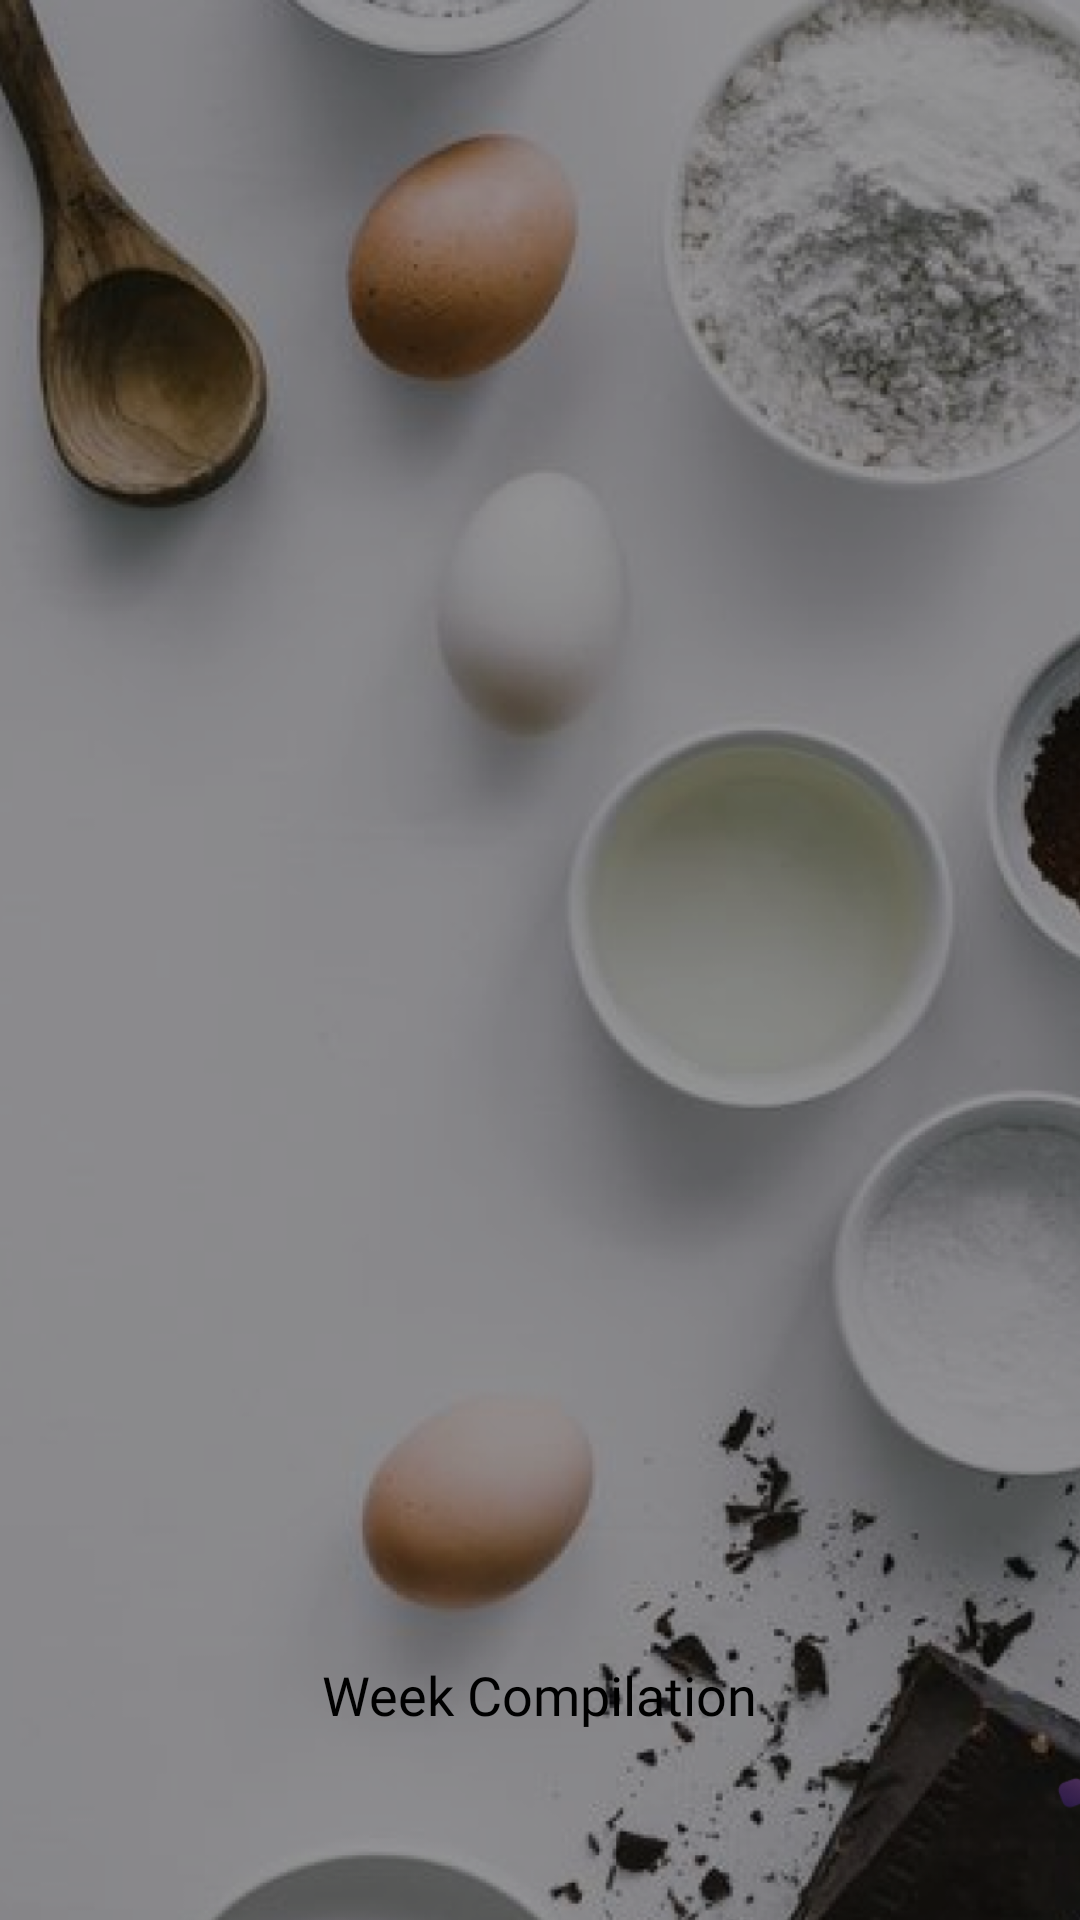

Reconstruct the res/layout file that produces this screen, plus the resources it refers to.
<!-- AndroidManifest.xml: application theme Theme.CH -->
<!-- res/layout/activity_week_com.xml -->
<?xml version="1.0" encoding="utf-8"?>
<RelativeLayout xmlns:android="http://schemas.android.com/apk/res/android"
    xmlns:app="http://schemas.android.com/apk/res-auto"
    xmlns:tools="http://schemas.android.com/tools"
    android:layout_width="match_parent"
    android:layout_height="match_parent"
    tools:context=".WeekComActivity">
    <ImageView
        android:id="@+id/activity_main__background"
        android:layout_width="match_parent"
        android:layout_height="match_parent"
        android:scaleType="centerCrop"
        android:src="@drawable/activity_week_com_background" />

    <androidx.viewpager.widget.ViewPager
        android:id="@+id/ViewPager"
        android:layout_width="wrap_content"
        android:layout_height="wrap_content"
        android:layout_centerInParent="true"
        android:clipToPadding="false"
        android:foregroundGravity="center"
        android:overScrollMode="never" />

    <TextView
        android:id="@+id/activity_main__info"
        style="@style/Widget.MaterialComponents.TextView"
        android:layout_width="309dp"
        android:layout_height="50dp"
        android:layout_alignParentBottom="true"
        android:layout_centerHorizontal="true"
        android:layout_marginBottom="50dp"
        android:background="@drawable/round"
        android:fontFamily="@font/adamina"
        android:gravity="center"
        android:text="Week Compilation"
        android:textColor="@color/black"
        android:textSize="18sp" />
</RelativeLayout>
<!-- resources referenced by this layout -->
<resources>
  <!-- drawable activity_week_com_background: png bitmap (drawable-xxhdpi, 418607 bytes) -->
  <style name="Theme.CH" parent="Theme.MaterialComponents.DayNight.NoActionBar">
          
          <item name="colorPrimary">@color/purple_500</item>
          <item name="colorPrimaryVariant">@color/purple_700</item>
          <item name="colorOnPrimary">@color/white</item>
          
          <item name="colorSecondary">@color/teal_200</item>
          <item name="colorSecondaryVariant">@color/teal_700</item>
          <item name="colorOnSecondary">@color/black</item>
          
          <item name="android:statusBarColor" tools:targetApi="l">?attr/colorPrimaryVariant</item>
          
          <item name="android:windowFullscreen">true</item>
          <item name="android:windowContentOverlay">@null</item>
          <item name="android:windowNoTitle">true</item>
      </style>
  <!-- not gathered from this repository: default colours our renderer supplied (Android Studio template values) -->
  <color name="purple_500">#FF6200EE</color>
  <color name="purple_700">#FF3700B3</color>
  <color name="teal_200">#FF03DAC5</color>
  <color name="teal_700">#FF018786</color>
  <color name="black">#FF000000</color>
  <color name="white">#FFFFFFFF</color>
</resources>
